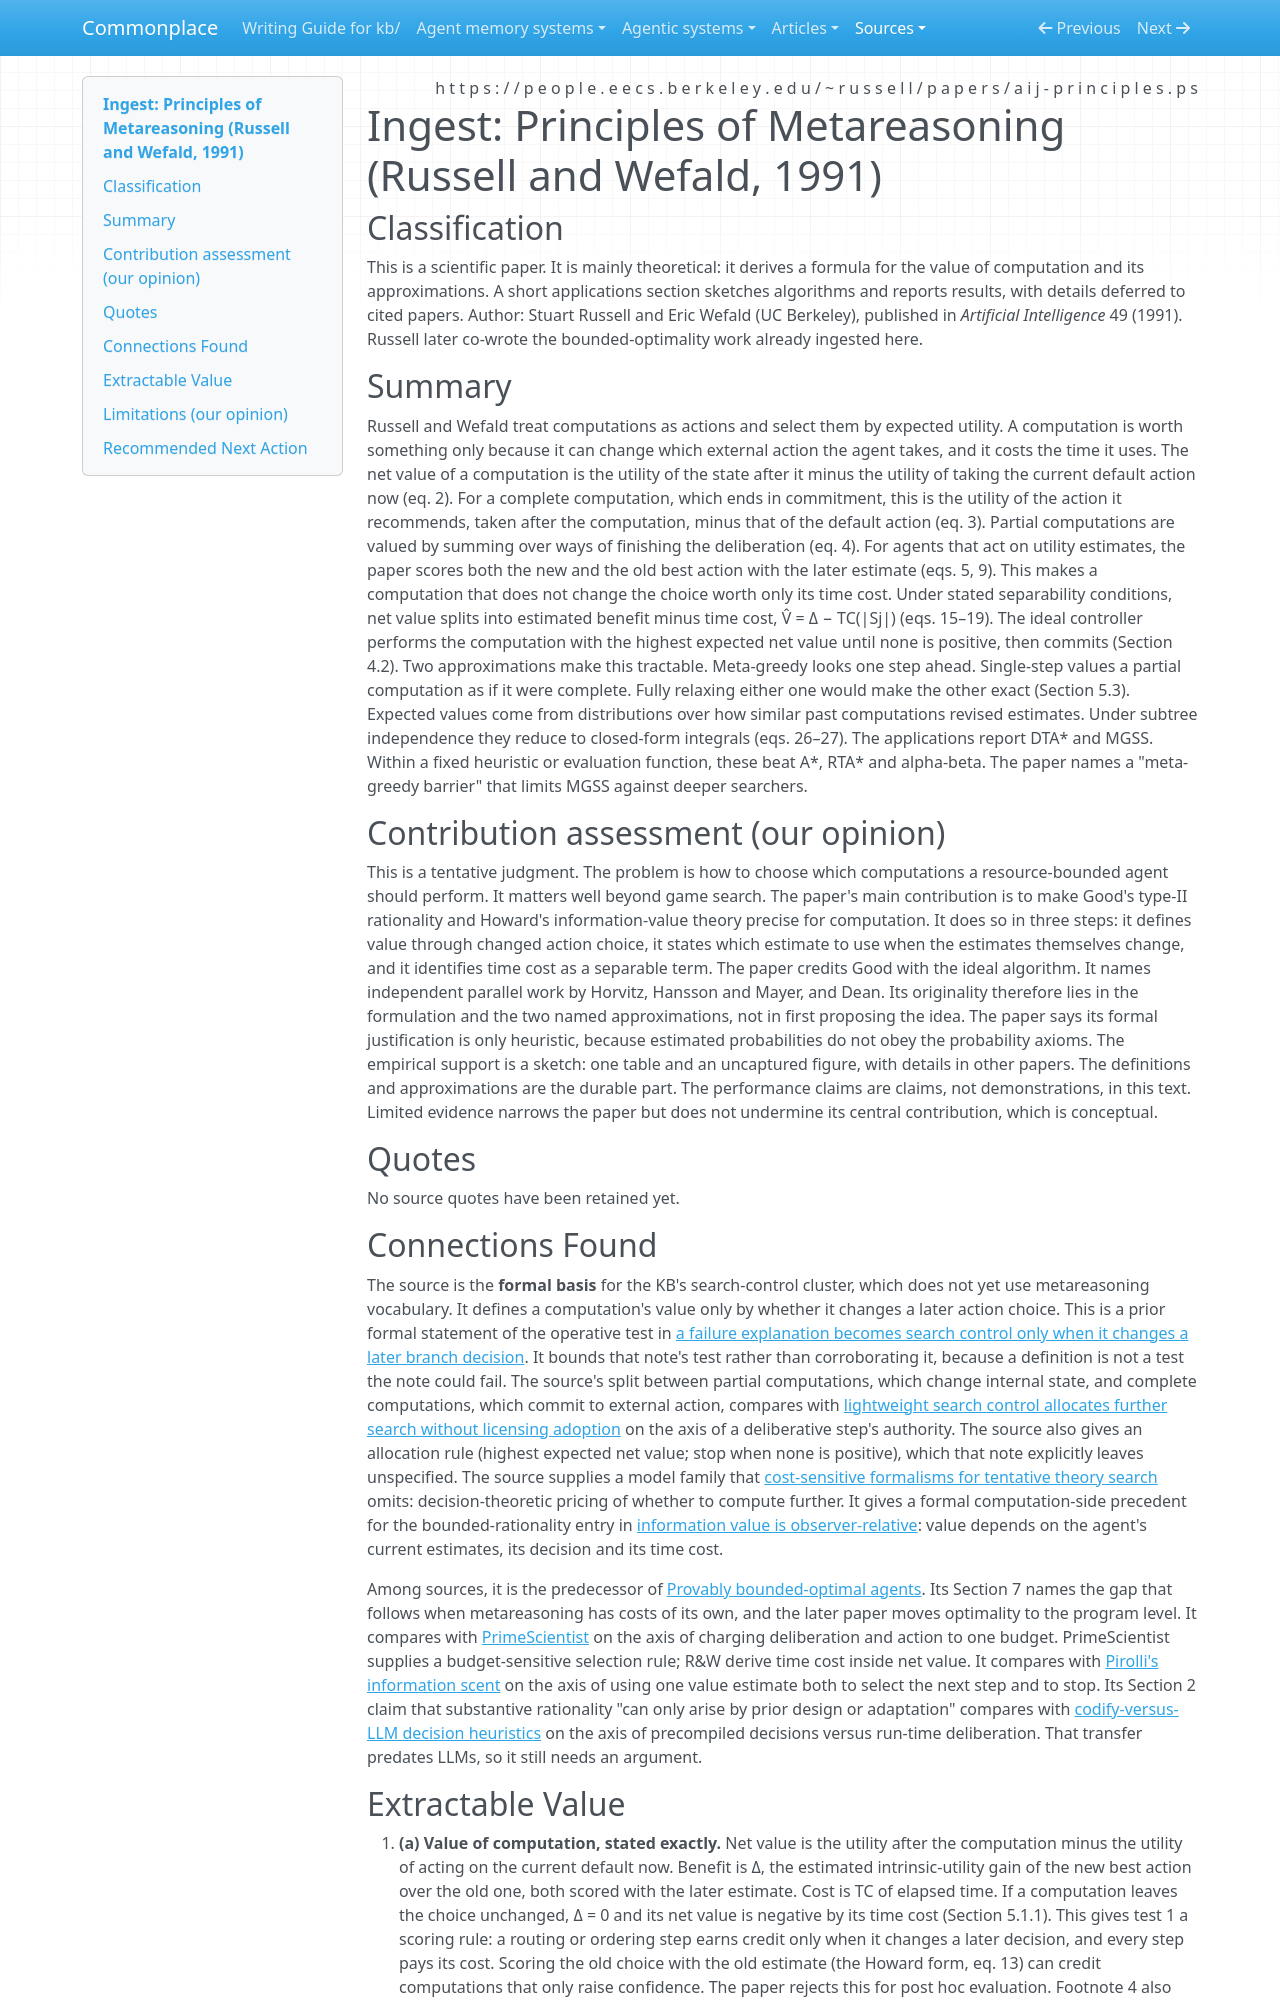

repository: zby/commonplace · page: sources/russell-wefald-principles-of-metareasoning.ingest/index.html · generator: mkdocs

---
description: "Defines the value of a computation as its benefit to the agent's next external action minus time cost, with meta-greedy and single-step approximations; lands in the KB's search-control and controller-cost work"
source: https://people.eecs.berkeley.edu/~russell/papers/aij-principles.ps
captured: "2026-10-30"
capture: ps2pdf+pdftotext
capture_scope: full-source
genre: scientific-paper
snapshot_sha256: a88bf373ae756d30b0359e08b243601fa1a3f047279e2ac16a3baa32db305d4e
ingested: "2026-10-30"
occasion: "The workshop kb/work/open-ended-work-economics/ runs a discriminating test (test 1, \"controller cost\"): add opportunity or computation cost to the evaluation of a search controller and check whether that changes which controller is preferred on recorded Commonplace episodes (connect-report routing, review bundle ordering). The KB needs from this source, as the paper that defines value of computation: (a) the decision-theoretic definition of the value of a computation (benefit to the object-level decision minus cost) and the net value with time cost; (b) how a metalevel controller is evaluated; (c) the meta-greedy and single-step assumptions and their stated limits; (d) whether and how the framework compares two controllers that consume different resources or have unequal cost; (e) what the framework assumes that Commonplace's setting may lack, such as numerical utilities, known cost models and a fixed object-level decision. Keep claims to what the text says."
type: types/ingest-report.md
domains: [metareasoning, search-control, bounded-rationality, decision-theory]
---

# Ingest: Principles of Metareasoning (Russell and Wefald, 1991)

## Classification

This is a scientific paper. It is mainly theoretical: it derives a formula for the
value of computation and its approximations. A short applications section
sketches algorithms and reports results, with details deferred to cited papers.
Author: Stuart Russell and Eric Wefald (UC Berkeley), published in *Artificial
Intelligence* 49 (1991). Russell later co-wrote the bounded-optimality work
already ingested here.

## Summary

Russell and Wefald treat computations as actions and select them by expected
utility. A computation is worth something only because it can change which
external action the agent takes, and it costs the time it uses. The net value
of a computation is the utility of the state after it minus the utility of
taking the current default action now (eq. 2). For a complete computation,
which ends in commitment, this is the utility of the action it recommends, taken
after the computation, minus that of the default action (eq. 3). Partial
computations are valued by summing over ways of finishing the deliberation
(eq. 4). For agents that act on utility estimates, the paper scores both the new
and the old best action with the later estimate (eqs. 5, 9). This makes a
computation that does not change the choice worth only its time cost. Under
stated separability conditions, net value splits into estimated benefit minus
time cost, V̂ = Δ − TC(|Sj|) (eqs. 15–19). The ideal controller performs the
computation with the highest expected net value until none is positive, then
commits (Section 4.2). Two approximations make this tractable. Meta-greedy
looks one step ahead. Single-step values a partial computation as if it were
complete. Fully relaxing either one would make the other exact (Section 5.3).
Expected values come from distributions over how similar past computations
revised estimates. Under subtree independence they reduce to closed-form
integrals (eqs. 26–27). The applications report DTA\* and MGSS. Within a fixed
heuristic or evaluation function, these beat A\*, RTA\* and alpha-beta. The
paper names a "meta-greedy barrier" that limits MGSS against deeper searchers.

## Contribution assessment (our opinion)

This is a tentative judgment. The problem is how to choose which computations a
resource-bounded agent should perform. It matters well beyond game search. The
paper's main contribution is to make Good's type-II rationality and Howard's
information-value theory precise for computation. It does so in three steps: it
defines value through changed action choice, it states which estimate to use
when the estimates themselves change, and it identifies time cost as a
separable term. The paper credits Good with the ideal algorithm. It names
independent parallel work by Horvitz, Hansson and Mayer, and Dean. Its
originality therefore lies in the formulation and the two named approximations,
not in first proposing the idea. The paper says its formal justification is
only heuristic, because estimated probabilities do not obey the probability
axioms. The empirical support is a sketch: one table and an uncaptured figure,
with details in other papers. The definitions and approximations are the
durable part. The performance claims are claims, not demonstrations, in this
text. Limited evidence narrows the paper but does not undermine its central
contribution, which is conceptual.

## Quotes

No source quotes have been retained yet.

## Connections Found

The source is the **formal basis** for the KB's search-control cluster,
which does not yet use metareasoning vocabulary. It defines a computation's value
only by whether it changes a later action choice. This is a prior formal
statement of the operative test in [a failure explanation becomes search
control only when it changes a later branch
decision](../theory/failure-explanation-changes-later-branch-decisions.md).
It bounds that note's test rather than corroborating it, because a definition
is not a test the note could fail. The source's split between partial
computations, which change internal state, and complete computations, which
commit to external action, compares with [lightweight search control allocates
further search without licensing
adoption](../theory/lightweight-search-control-does-not-license-adoption.md) on
the axis of a deliberative step's authority. The source also gives an
allocation rule (highest expected net value; stop when none is positive), which
that note explicitly leaves unspecified. The source supplies a model family
that [cost-sensitive formalisms for tentative theory
search](../theory/cost-sensitive-formalisms-for-tentative-theory-search.md)
omits: decision-theoretic pricing of whether to compute further. It gives a
formal computation-side precedent for the bounded-rationality entry in
[information value is observer-relative](../theory/information-value-is-observer-relative.md):
value depends on the agent's current estimates, its decision and its time cost.

Among sources, it is the predecessor of [Provably bounded-optimal
agents](./provably-bounded-optimal-agents.ingest.md). Its Section 7 names the
gap that follows when metareasoning has costs of its own, and the later paper
moves optimality to the program level. It compares with
[PrimeScientist](./primescientist-research-effort-allocation.ingest.md) on the
axis of charging deliberation and action to one budget. PrimeScientist supplies
a budget-sensitive selection rule; R&W derive time cost inside net value. It
compares with [Pirolli's information
scent](./pirolli-proximal-information-scent-distal-content.ingest.md) on the
axis of using one value estimate both to select the next step and to stop. Its
Section 2 claim that substantive rationality "can only arise by prior design or
adaptation" compares with [codify-versus-LLM decision
heuristics](../theory/codify-versus-llm-decision-heuristics.md) on the axis of
precompiled decisions versus run-time deliberation. That transfer predates LLMs,
so it still needs an argument.
